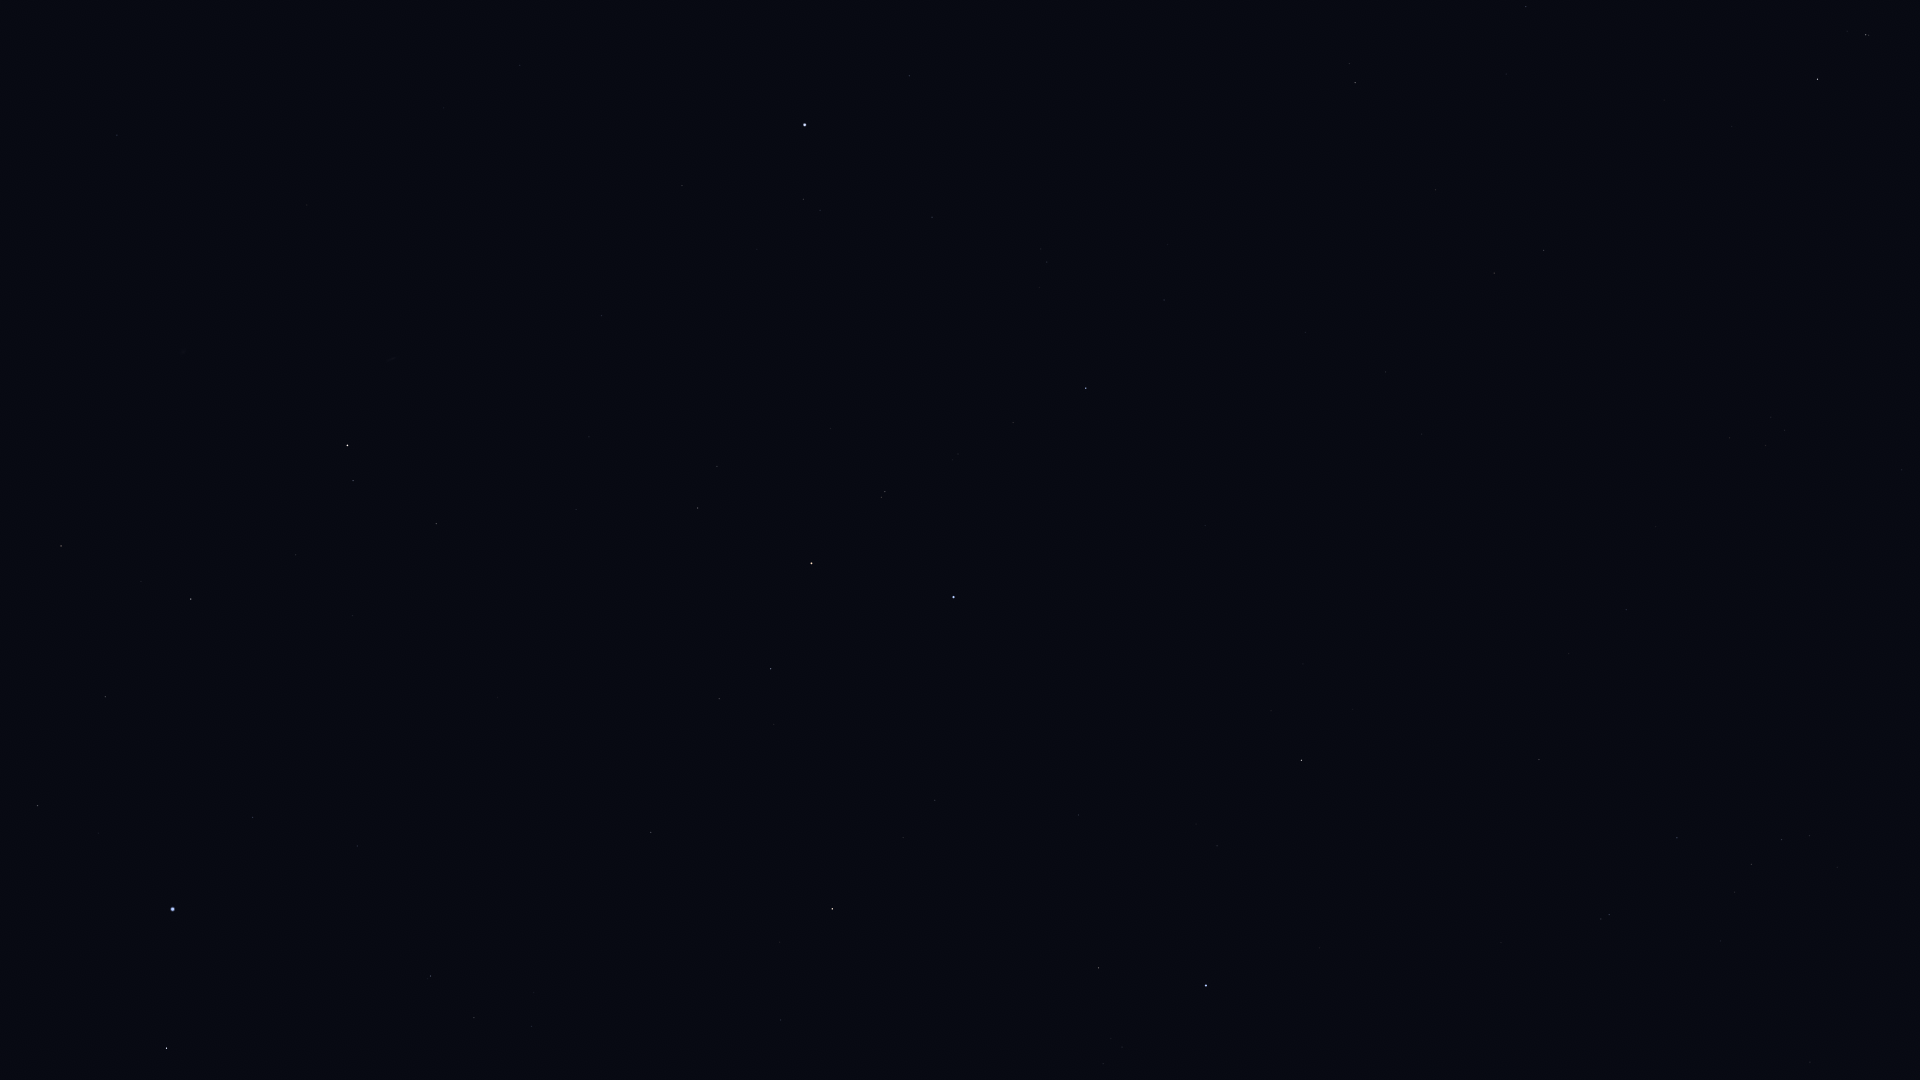

Source data for this figure (header and first rows):
Star_ID, Name, X, Y
765, HIP 765, 436, 524
1599, HIP 1599, 474, 1018
2072, HIP 2072, 353, 481
2081, Ankaa, 347, 445
2484, HIP 2484, 431, 976
3479, Cocibolca, 189, 44
4577, HIP 4577, 117, 135
5054, Nenque, 145, 411
5348, Wurren, 253, 817
7083, HIP 7083, 105, 697
7588, Achernar, 173, 909
9007, HIP 9007, 38, 806
9236, HIP 9236, 167, 1048
109268, Alnair, 954, 597
90887, HIP 90887, 1873, 1024
91875, HIP 91875, 1865, 951
92953, HIP 92953, 1730, 978
92989, HIP 92989, 1840, 880
93174, HIP 93174, 1837, 867
93542, HIP 93542, 1721, 941
93825, HIP 93825, 1810, 836
94005, HIP 94005, 1735, 892
94114, Meridiana, 1782, 840
94160, HIP 94160, 1751, 864
95241, Arkab Prior, 1609, 915
95262, Sika, 1823, 691
95294, Arkab Posterior, 1601, 919
95347, Rukbat, 1677, 838
96406, HIP 96406, 1908, 469
98032, HIP 98032, 1539, 760
98066, Terebellum, 1785, 430
98412, HIP 98412, 1626, 610
100064, Algedi, 1866, 35
100310, Alshat, 1847, 31
100345, Dabih, 1818, 79
100751, Peacock, 1206, 986
102485, HIP 102485, 1544, 250
102831, HIP 102831, 1422, 434
102978, HIP 102978, 1494, 273
103227, HIP 103227, 1099, 968
103738, HIP 103738, 1386, 372
104139, HIP 104139, 1526, 7
105140, HIP 105140, 1306, 332
105319, HIP 105319, 1079, 815
106824, Sāmaya, 1209, 282
107608, HIP 107608, 1168, 245
108085, Aldhanab, 1086, 388
108375, Itonda, 1067, 393
108661, HIP 108661, 1118, 164
109111, HIP 109111, 1013, 423
109422, HIP 109422, 1041, 249
110130, HIP 110130, 832, 909
110997, HIP 110997, 885, 492
111954, HIP 111954, 909, 76
112122, Tiaki, 812, 563
112623, HIP 112623, 771, 669
113246, HIP 113246, 803, 199
113368, Fomalhaut, 805, 125
113638, HIP 113638, 719, 699
114131, HIP 114131, 717, 466
... 5 more rows
